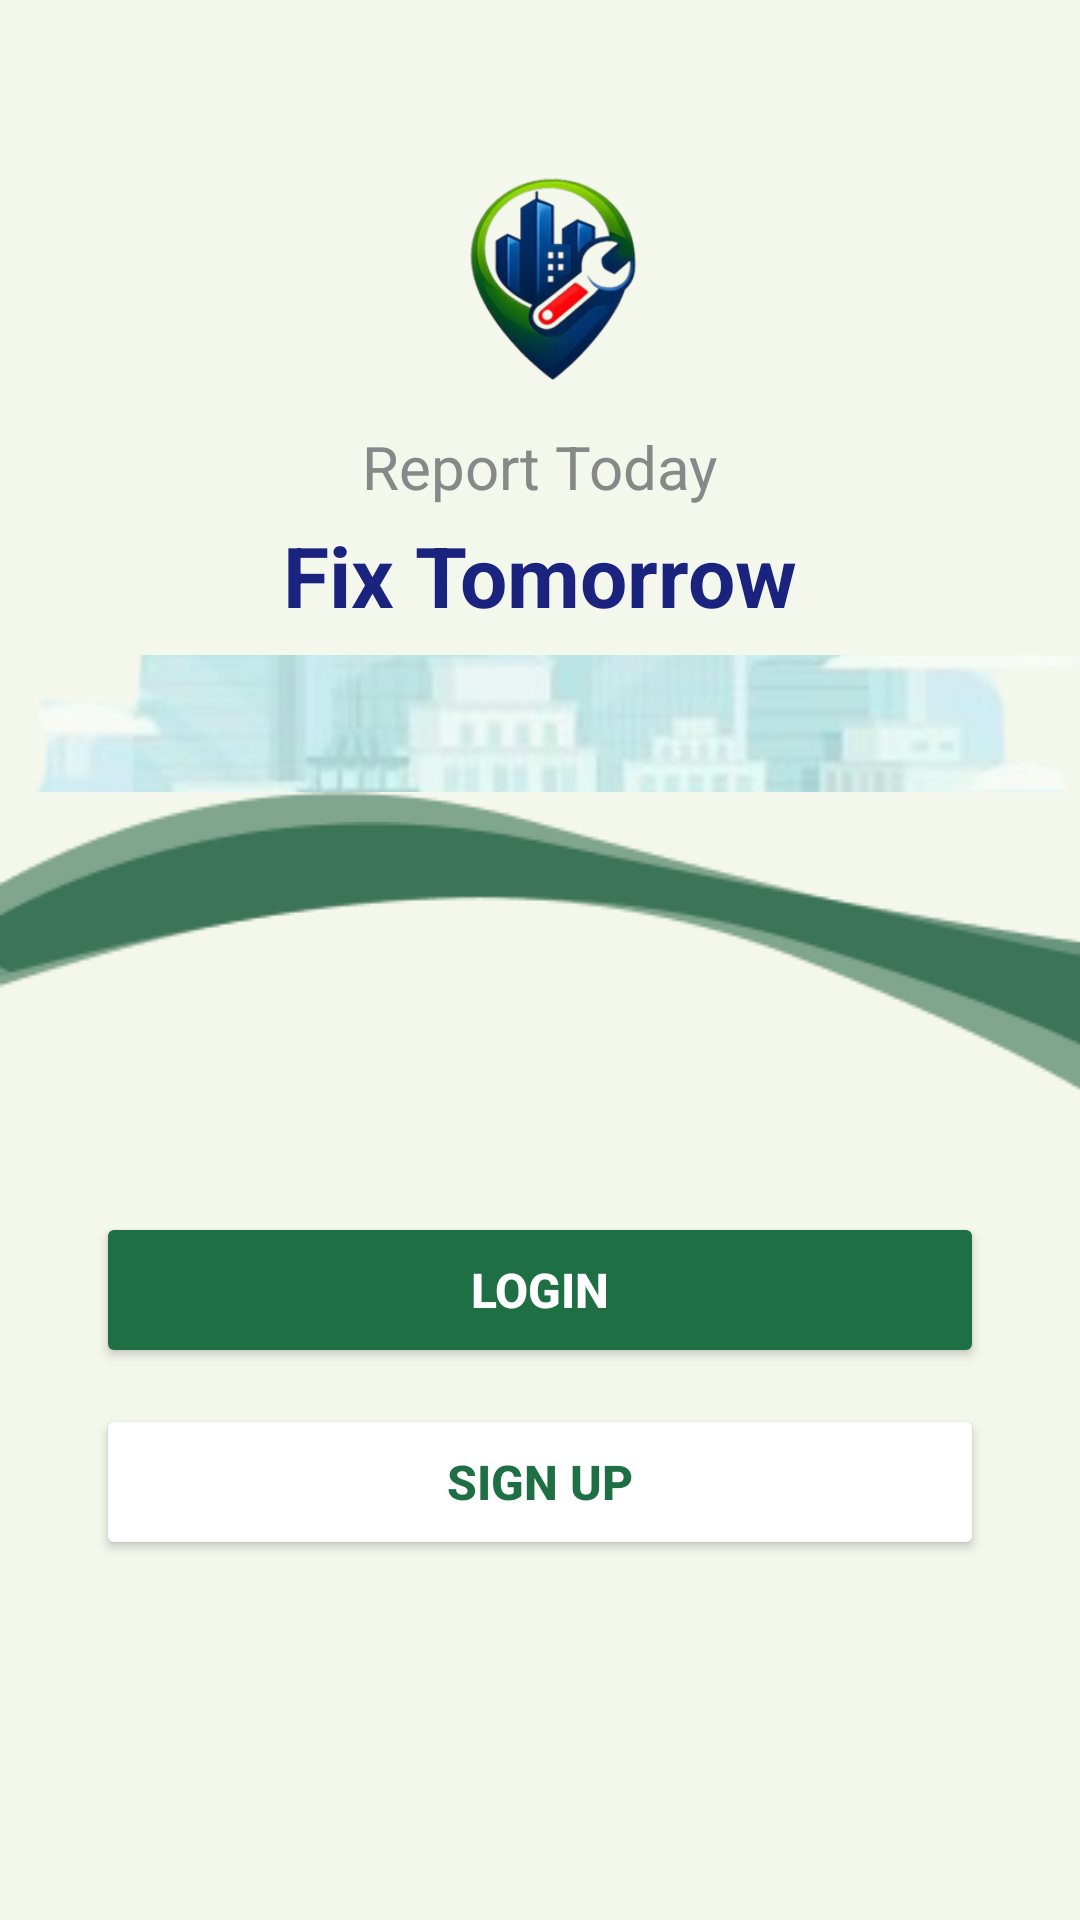

The Android layout XML behind this screen, and the referenced resources:
<!-- AndroidManifest.xml: application theme Theme.FixMyCity -->
<!-- res/layout/activity_main.xml -->
<?xml version="1.0" encoding="utf-8"?>
<LinearLayout
    xmlns:android="http://schemas.android.com/apk/res/android"
    android:layout_width="match_parent"
    android:layout_height="match_parent"
    android:orientation="vertical"
    android:background="@color/cream_bg">

    
    <LinearLayout
        android:layout_width="match_parent"
        android:layout_height="wrap_content"
        android:orientation="vertical"
        android:gravity="center"
        android:paddingTop="40dp"
        android:paddingBottom="8dp">

        <ImageView
            android:id="@+id/imgLogo"
            android:layout_width="90dp"
            android:layout_height="90dp"
            android:src="@drawable/logo_fixmycity"/>

        <TextView
            android:id="@+id/tvReportToday"
            android:layout_width="wrap_content"
            android:layout_height="wrap_content"
            android:text="Report Today"
            android:textSize="20sp"
            android:textColor="@color/gray_text"
            android:layout_marginTop="12dp"/>

        <TextView
            android:id="@+id/tvFixTomorrow"
            android:layout_width="wrap_content"
            android:layout_height="wrap_content"
            android:text="Fix Tomorrow"
            android:textSize="28sp"
            android:textStyle="bold"
            android:textColor="#1A237E"
            android:layout_marginTop="4dp"/>

    </LinearLayout>

    
    <ImageView
        android:id="@+id/imgCity"
        android:layout_width="match_parent"
        android:layout_height="0dp"
        android:layout_weight="1"
        android:src="@drawable/city_bg"
        android:scaleType="centerCrop"/>

    
    <FrameLayout
        android:layout_width="match_parent"
        android:layout_height="wrap_content">

        
        <ImageView
            android:layout_width="match_parent"
            android:layout_height="wrap_content"
            android:src="@drawable/vector_5"
            android:scaleType="fitXY"/>

        
        <ImageView
            android:layout_width="match_parent"
            android:layout_height="wrap_content"
            android:src="@drawable/vector_4"
            android:scaleType="fitXY"
            android:layout_marginTop="10dp"/>

    
    <LinearLayout
        android:layout_width="match_parent"
        android:layout_height="wrap_content"
        android:orientation="vertical"
        android:gravity="center"
        android:paddingTop="140dp"
        android:paddingBottom="120dp"
        android:paddingStart="32dp"
        android:paddingEnd="32dp">

        <Button
            android:id="@+id/btnLogin"
            android:layout_width="match_parent"
            android:layout_height="52dp"
            android:text="Login"
            android:textColor="@color/white"
            android:textSize="16sp"
            android:textStyle="bold"
            android:backgroundTint="@color/green_primary"
            android:layout_marginBottom="12dp"/>

        <Button
            android:id="@+id/btnSignUp"
            android:layout_width="match_parent"
            android:layout_height="52dp"
            android:text="Sign Up"
            android:textColor="@color/green_primary"
            android:textSize="16sp"
            android:textStyle="bold"
            android:backgroundTint="@color/white"/>

    </LinearLayout>



    </FrameLayout>

</LinearLayout>
<!-- resources referenced by this layout -->
<resources>
  <color name="cream_bg">#F4F7EC</color>
  <color name="gray_text">#888888</color>
  <color name="green_primary">#1E6F43</color>
  <color name="white">#FFFFFF</color>
  <!-- drawable city_bg: png bitmap (drawable, 187580 bytes) -->
  <!-- drawable logo_fixmycity: png bitmap (drawable, 40424 bytes) -->
  <!-- drawable vector_4: png bitmap (drawable, 2642 bytes) -->
  <!-- drawable vector_5: png bitmap (drawable, 2860 bytes) -->
  <style name="Theme.FixMyCity" parent="Base.Theme.FixMyCity" />
  <style name="Base.Theme.FixMyCity" parent="Theme.Material3.DayNight.NoActionBar">
          
          
      </style>
</resources>
